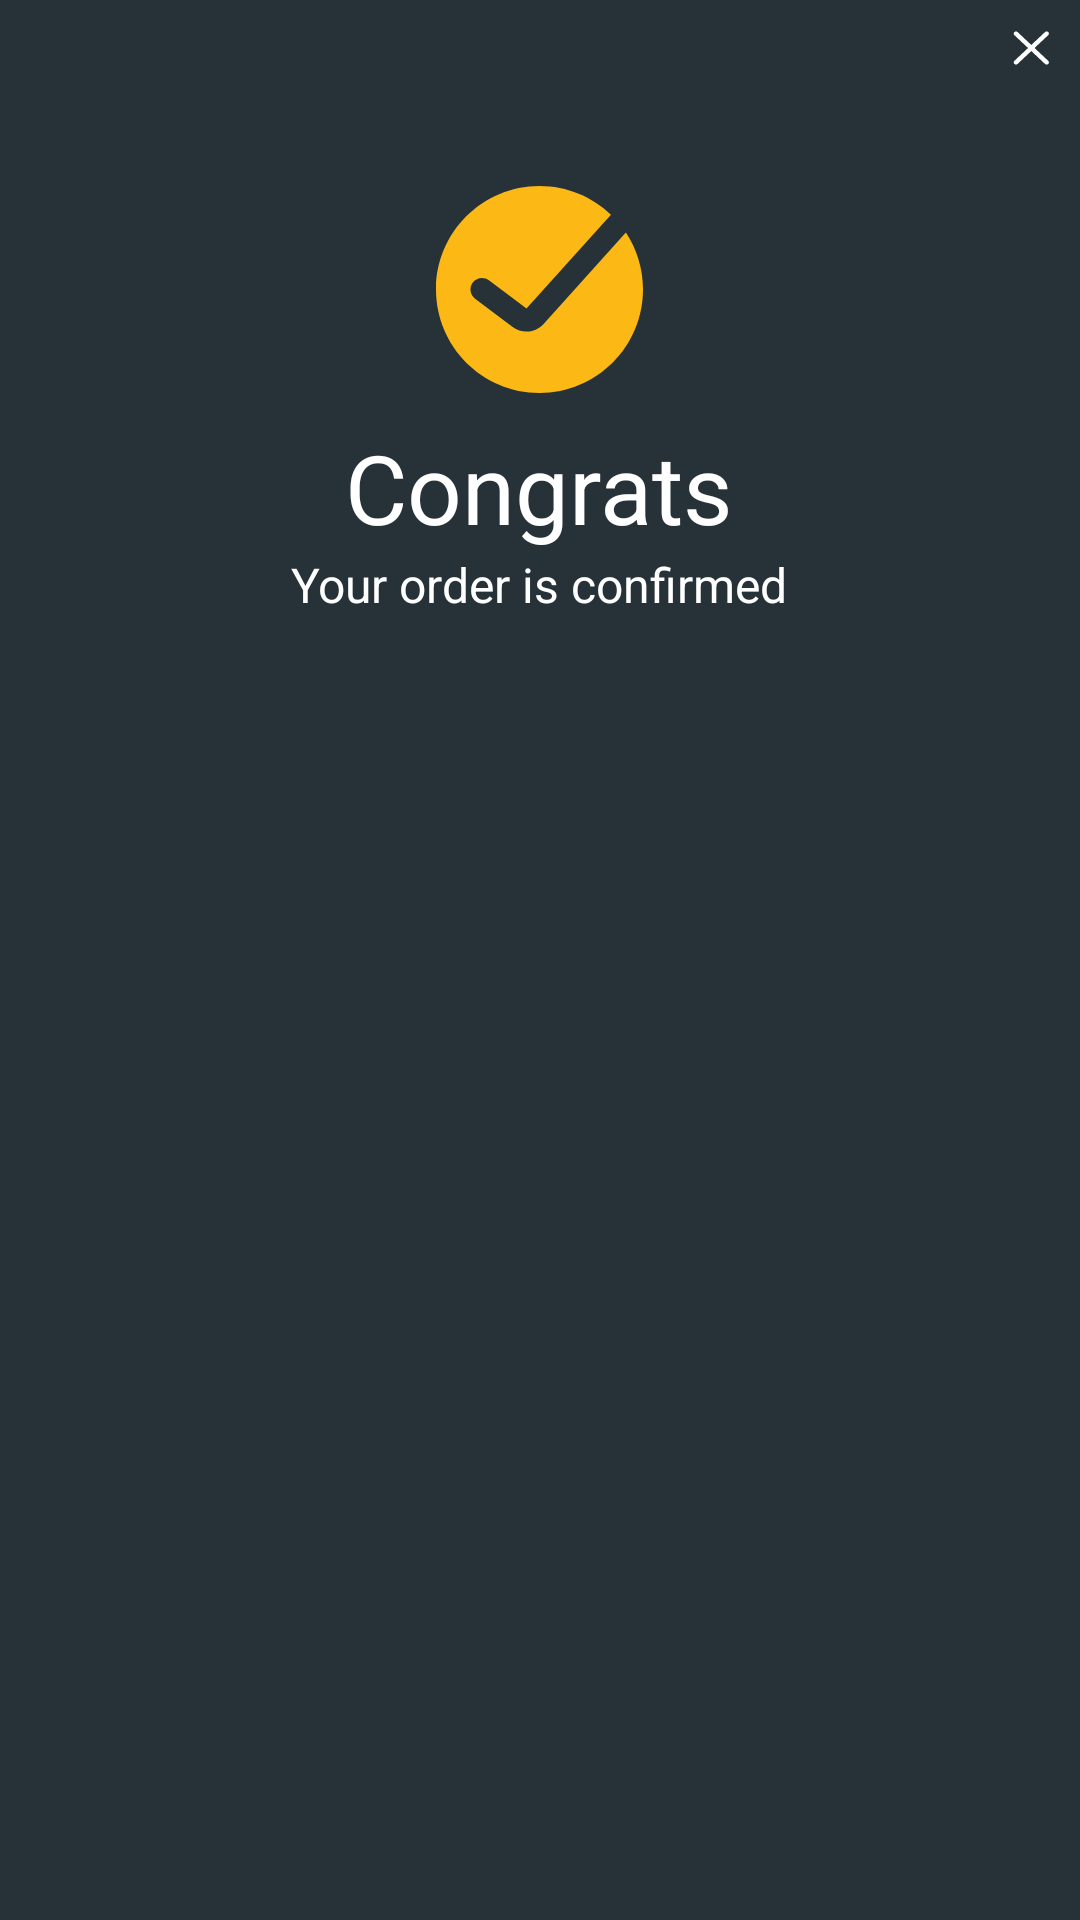

This screen was rendered from an Android layout file. Write that file and the resources it references.
<!-- AndroidManifest.xml: application theme Theme.CameraKit -->
<!-- res/layout/confirm_order_dialog.xml -->
<?xml version="1.0" encoding="utf-8"?>
<LinearLayout xmlns:android="http://schemas.android.com/apk/res/android"
    android:layout_width="285dp"
    android:layout_height="298dp"
    android:background="@color/grey"
    android:orientation="vertical"
    android:gravity="center_horizontal"
    android:padding="10dp">

    <ImageView
        android:layout_width="wrap_content"
        android:layout_height="wrap_content"
        android:src="@drawable/ic_close"
        android:layout_gravity="right" />

       <ImageView
           android:layout_width="wrap_content"
           android:layout_height="wrap_content"
           android:src="@drawable/ic_order"
           android:layout_marginTop="40dp"/>
       <TextView
           style="@style/styleDialogTV"
           android:text="Congrats"
           android:textSize="32sp"
           android:layout_marginTop="10dp"/>
       <TextView
           style="@style/styleDialogTV"
           android:text="Your order is confirmed"
           android:textSize="16sp"/>

</LinearLayout>
<!-- resources referenced by this layout -->
<resources>
  <color name="grey">#263238</color>
  <!-- drawable ic_close (drawable) -->
  <vector xmlns:android="http://schemas.android.com/apk/res/android"
      android:width="13dp"
      android:height="12dp"
      android:viewportWidth="13"
      android:viewportHeight="12">
    <path
        android:pathData="M1.119,10.291C0.82,10.572 0.82,11.028 1.119,11.309C1.418,11.59 1.904,11.59 2.203,11.309L1.119,10.291ZM7.31,6.509C7.609,6.228 7.609,5.772 7.31,5.491C7.011,5.21 6.526,5.21 6.227,5.491L7.31,6.509ZM6.227,5.491C5.927,5.772 5.927,6.228 6.227,6.509C6.526,6.79 7.011,6.79 7.31,6.509L6.227,5.491ZM12.417,1.709C12.717,1.428 12.717,0.972 12.417,0.691C12.118,0.41 11.633,0.41 11.334,0.691L12.417,1.709ZM7.31,5.491C7.011,5.21 6.526,5.21 6.227,5.491C5.927,5.772 5.927,6.228 6.227,6.509L7.31,5.491ZM11.334,11.309C11.633,11.59 12.118,11.59 12.417,11.309C12.717,11.028 12.717,10.572 12.417,10.291L11.334,11.309ZM6.227,6.509C6.526,6.79 7.011,6.79 7.31,6.509C7.609,6.228 7.609,5.772 7.31,5.491L6.227,6.509ZM2.203,0.691C1.904,0.41 1.418,0.41 1.119,0.691C0.82,0.972 0.82,1.428 1.119,1.709L2.203,0.691ZM2.203,11.309L7.31,6.509L6.227,5.491L1.119,10.291L2.203,11.309ZM7.31,6.509L12.417,1.709L11.334,0.691L6.227,5.491L7.31,6.509ZM6.227,6.509L11.334,11.309L12.417,10.291L7.31,5.491L6.227,6.509ZM7.31,5.491L2.203,0.691L1.119,1.709L6.227,6.509L7.31,5.491Z"
        android:fillColor="#ffffff"/>
  </vector>
  <!-- drawable ic_order (drawable) -->
  <vector xmlns:android="http://schemas.android.com/apk/res/android"
      android:width="69dp"
      android:height="69dp"
      android:viewportWidth="69"
      android:viewportHeight="69">
    <path
        android:pathData="M34.5,69C53.554,69 69,53.554 69,34.5C69,27.472 66.899,20.935 63.29,15.483L35.861,45.959C33.206,48.909 28.738,49.345 25.562,46.963L13.033,37.567C11.34,36.296 10.996,33.894 12.267,32.2C13.537,30.506 15.94,30.163 17.633,31.433L30.162,40.83L58.32,9.543C52.128,3.631 43.738,0 34.5,0C15.446,0 0,15.446 0,34.5C0,53.554 15.446,69 34.5,69Z"
        android:fillColor="#FCB814"
        android:fillType="evenOdd"/>
  </vector>
  <style name="styleDialogTV">
          <item name="android:layout_width">wrap_content</item>
          <item name="android:layout_height">wrap_content</item>
          <item name="android:textColor">@color/white</item>
      </style>
  <style name="Theme.CameraKit" parent="Theme.MaterialComponents.DayNight.NoActionBar">
          
          <item name="colorPrimary">@color/purple_500</item>
          <item name="colorPrimaryVariant">@color/purple_700</item>
          <item name="colorOnPrimary">@color/white</item>
          
          <item name="colorSecondary">@color/teal_200</item>
          <item name="colorSecondaryVariant">@color/teal_700</item>
          <item name="colorOnSecondary">@color/black</item>
          
          <item name="android:statusBarColor">?attr/colorPrimaryVariant</item>
          
      </style>
  <color name="white">#FFFFFFFF</color>
  
      //Custom Colors
  <color name="purple_500">#FF6200EE</color>
  <color name="purple_700">#FF3700B3</color>
  <color name="teal_200">#FF03DAC5</color>
  <color name="teal_700">#FF018786</color>
  <color name="black">#FF000000</color>
</resources>
